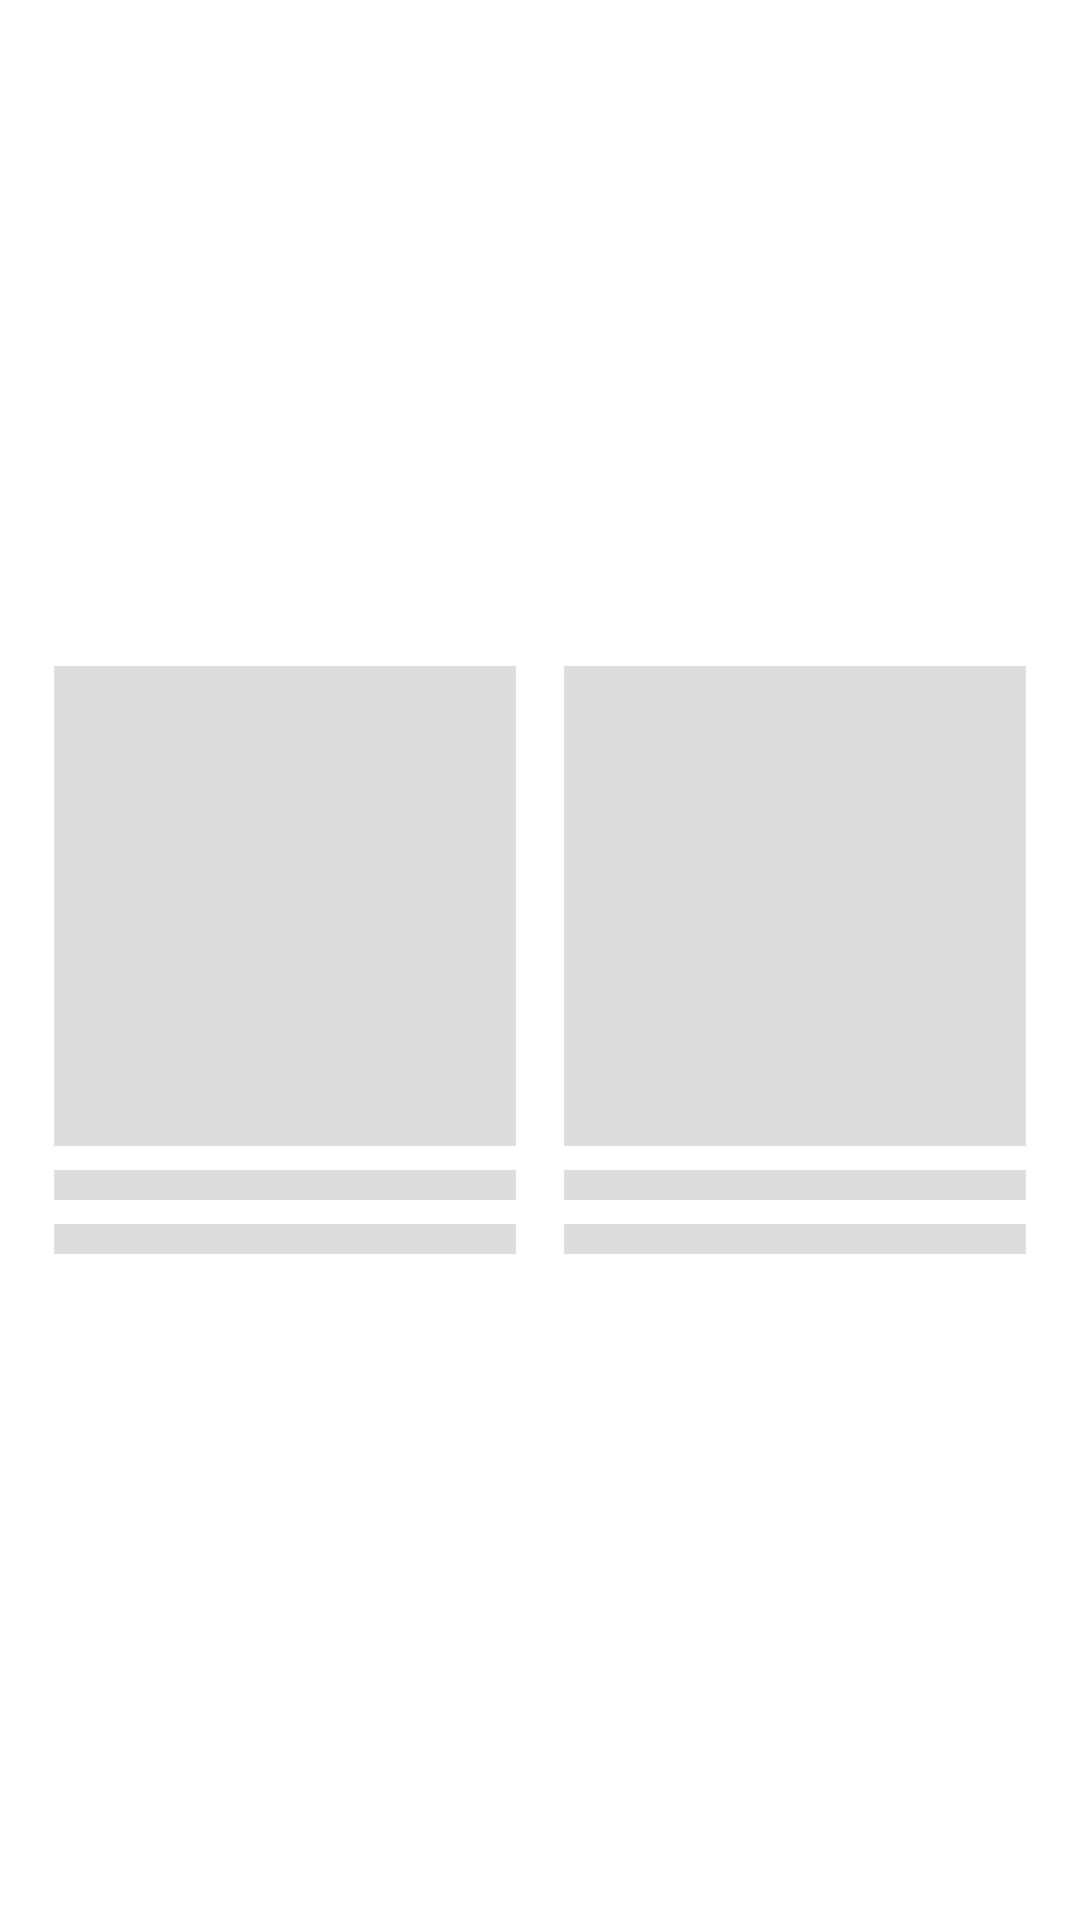

Produce the Android XML layout that renders to this screen, including the resource entries it uses.
<!-- AndroidManifest.xml: application theme AppTheme -->
<!-- res/layout/layout_shimmer_template.xml -->
<?xml version="1.0" encoding="utf-8"?>
<LinearLayout xmlns:android="http://schemas.android.com/apk/res/android"
    android:layout_width="match_parent"
    android:layout_height="wrap_content"
    android:orientation="horizontal"
    android:paddingStart="10dp"
    android:paddingTop="8dp"
    android:paddingEnd="10dp"
    android:paddingBottom="8dp"
    android:weightSum="2"
    android:baselineAligned="false">

    <LinearLayout
        android:layout_width="match_parent"
        android:layout_height="match_parent"
        android:layout_margin="8dp"
        android:layout_weight="1"
        android:gravity="center"
        android:orientation="vertical">

        <View
            android:id="@+id/thumbnail1"
            android:layout_width="match_parent"
            android:layout_height="@dimen/placeholderImage"
            android:background="@color/background" />

        <View
            android:layout_width="match_parent"
            android:layout_height="@dimen/placeholderTextHeight"
            android:layout_marginTop="8dp"
            android:background="@color/background" />

        <View
            android:layout_width="match_parent"
            android:layout_height="@dimen/placeholderTextHeight"
            android:layout_marginTop="8dp"
            android:background="@color/background" />

    </LinearLayout>

    <LinearLayout
        android:layout_width="match_parent"
        android:layout_height="match_parent"
        android:layout_margin="8dp"
        android:layout_weight="1"
        android:gravity="center"
        android:orientation="vertical">

        <View
            android:id="@+id/thumbnail2"
            android:layout_width="match_parent"
            android:layout_height="@dimen/placeholderImage"
            android:background="@color/background" />

        <View
            android:layout_width="match_parent"
            android:layout_height="@dimen/placeholderTextHeight"
            android:layout_marginTop="8dp"
            android:background="@color/background" />

        <View
            android:layout_width="match_parent"
            android:layout_height="@dimen/placeholderTextHeight"
            android:layout_marginTop="8dp"
            android:background="@color/background" />

    </LinearLayout>

</LinearLayout>
<!-- resources referenced by this layout -->
<resources>
  <color name="background">#dddddd</color>
  <dimen name="placeholderImage">160dp</dimen>
  <dimen name="placeholderTextHeight">10dp</dimen>
  <style name="AppTheme" parent="Theme.MaterialComponents.Light.DarkActionBar">
          
          <item name="colorPrimary">@color/colorPrimary</item>
          <item name="colorPrimaryDark">@color/colorPrimaryDark</item>
          <item name="colorAccent">@color/colorAccent</item>
      </style>
  <color name="colorPrimary">#576574</color>
  <color name="colorPrimaryDark">#222f3e</color>
  <color name="colorAccent">#ffffff</color>
</resources>
